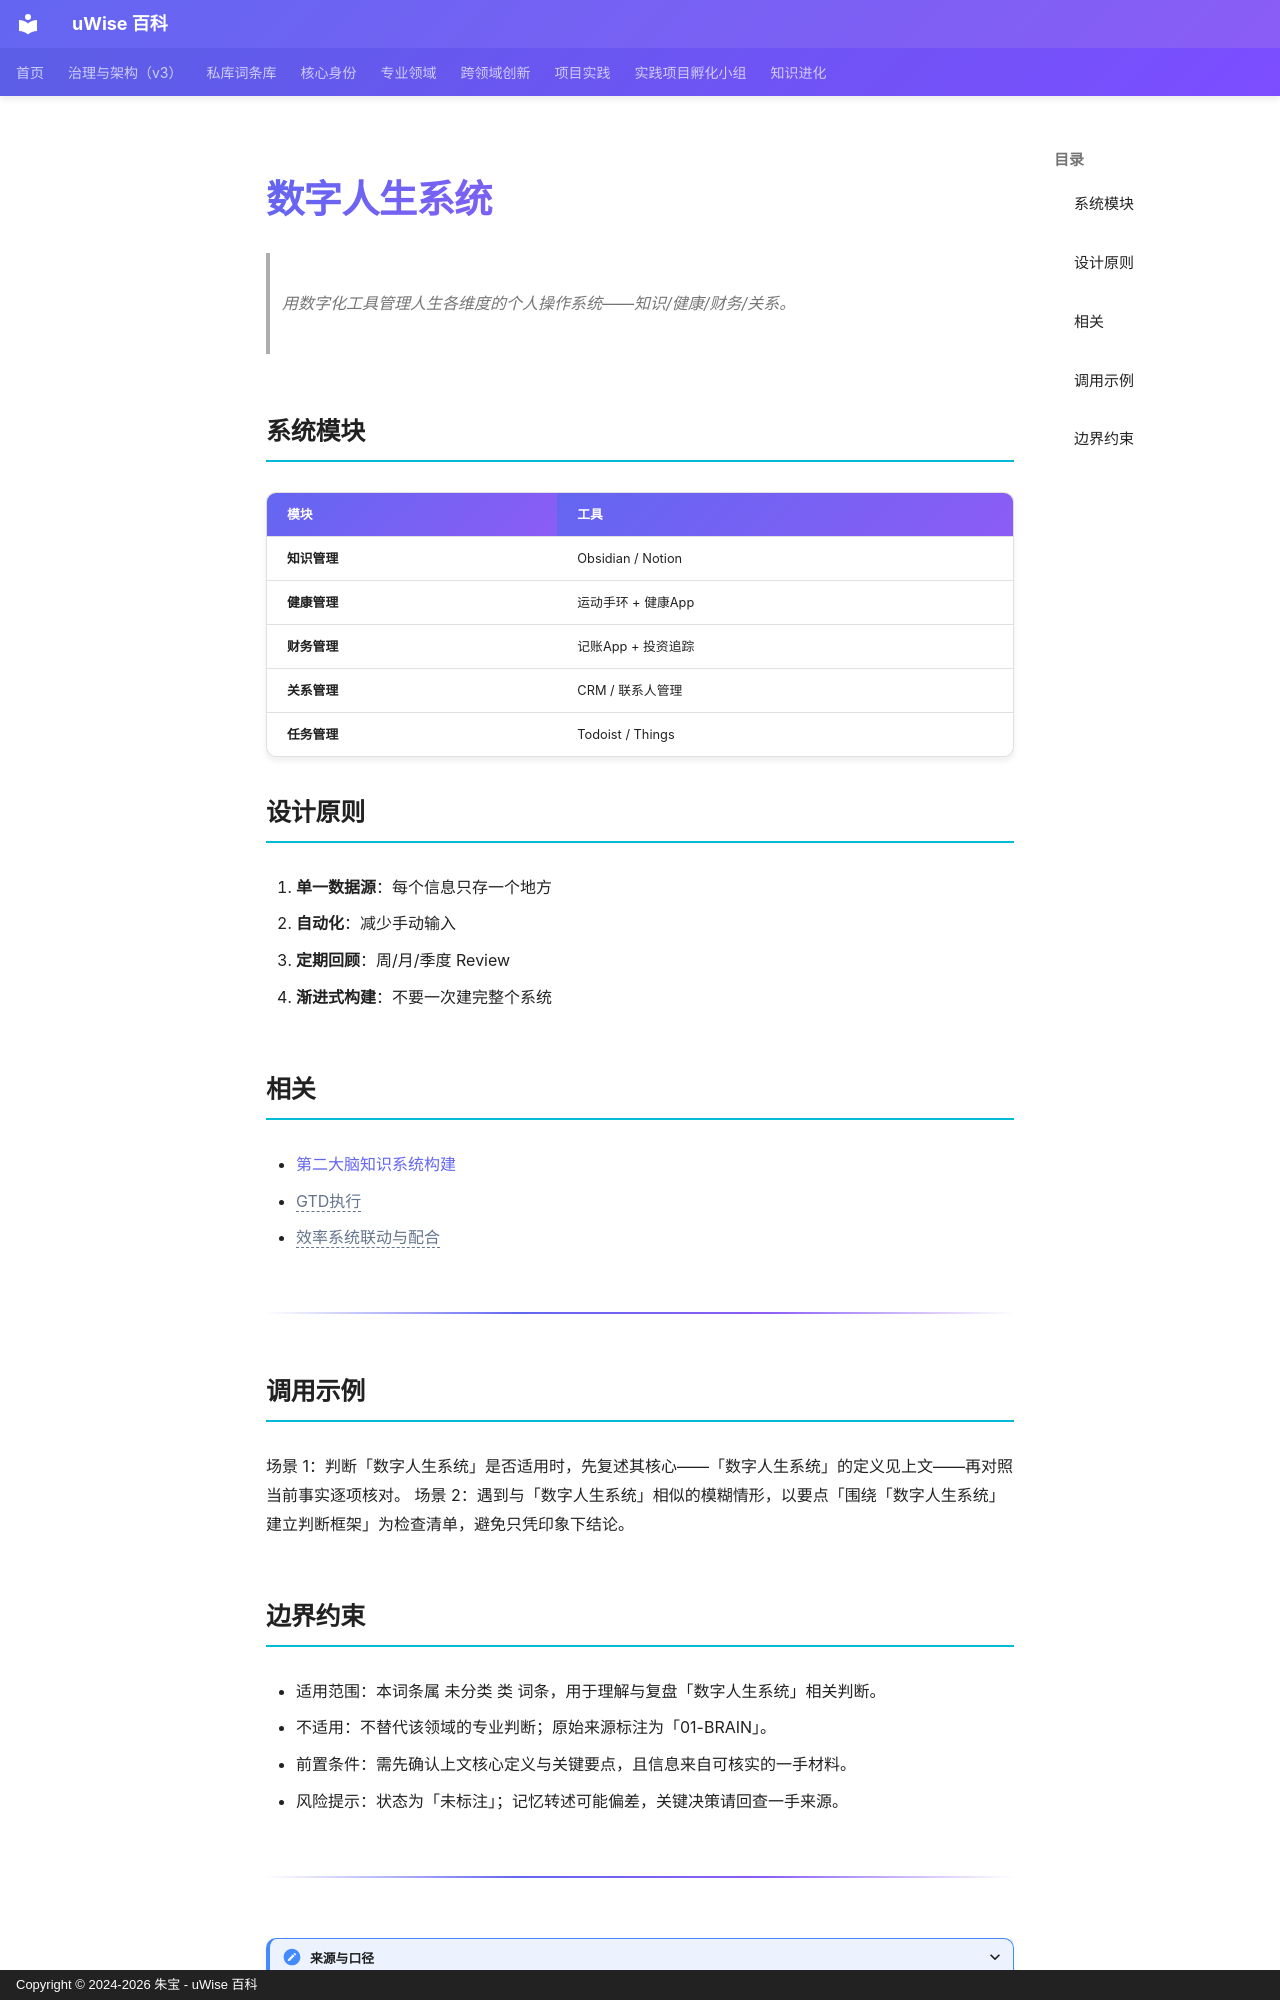

repository: zhubao315/uWise · page: vault-encyclopedia/md-558cedc3/index.html · generator: mkdocs · copyright: Copyright © 2024-2026 朱宝 - uWise 百科

---
title: "数字人生系统"
description: "用数字化工具管理人生各维度的个人操作系统——知识/健康/财务/关系。"
---

# 数字人生系统

> 用数字化工具管理人生各维度的个人操作系统——知识/健康/财务/关系。

## 系统模块

| 模块 | 工具 |
|------|------|
| **知识管理** | Obsidian / Notion |
| **健康管理** | 运动手环 + 健康App |
| **财务管理** | 记账App + 投资追踪 |
| **关系管理** | CRM / 联系人管理 |
| **任务管理** | Todoist / Things |

## 设计原则

1. **单一数据源**：每个信息只存一个地方
2. **自动化**：减少手动输入
3. **定期回顾**：周/月/季度 Review
4. **渐进式构建**：不要一次建完整个系统

## 相关

- [第二大脑知识系统构建](../md-910915eb/)
- <span class="uw-unresolved" data-target="GTD执行" title="未解析的双链目标：GTD执行">GTD执行</span>
- <span class="uw-unresolved" data-target="效率系统联动与配合" title="未解析的双链目标：效率系统联动与配合">效率系统联动与配合</span>

---

## 调用示例

场景 1：判断「数字人生系统」是否适用时，先复述其核心——「数字人生系统」的定义见上文——再对照当前事实逐项核对。
场景 2：遇到与「数字人生系统」相似的模糊情形，以要点「围绕「数字人生系统」建立判断框架」为检查清单，避免只凭印象下结论。
